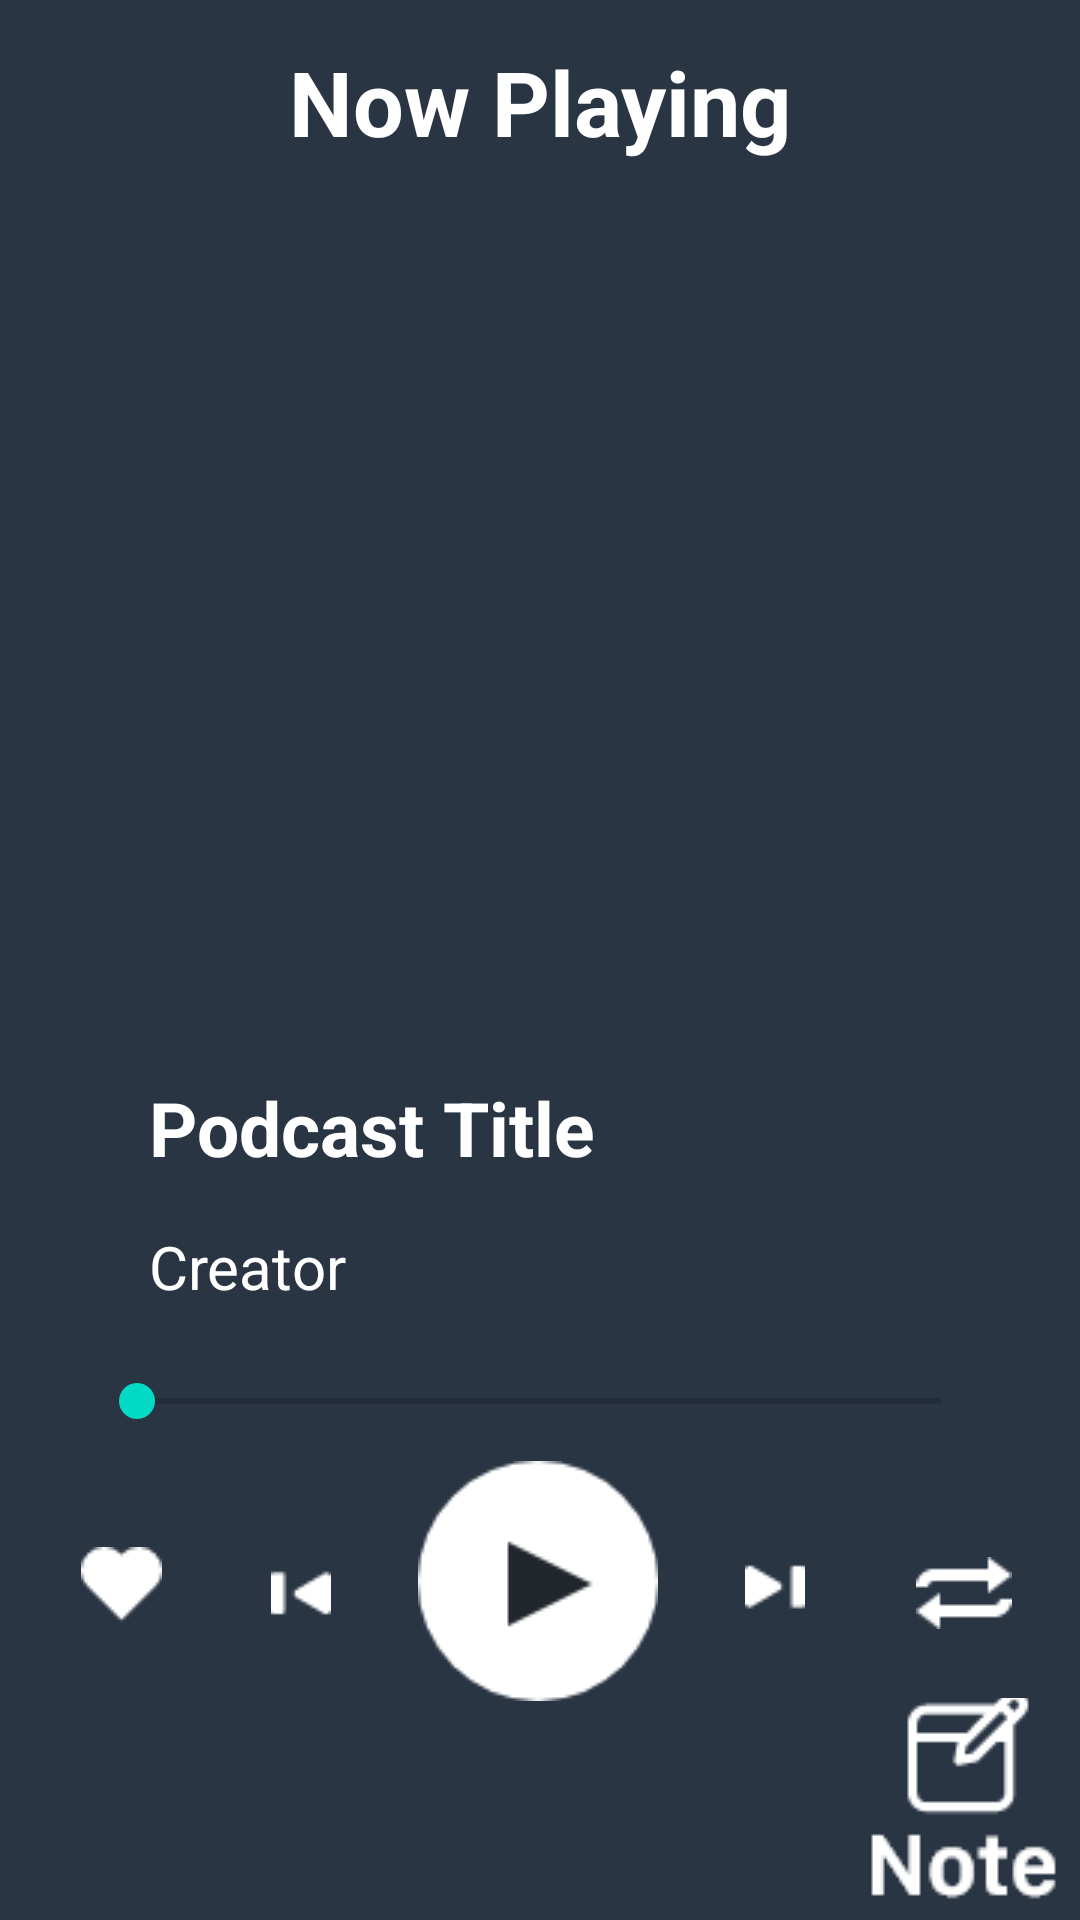

Android layout source for this screen:
<!-- AndroidManifest.xml: application theme Theme.ProtaMusicStreamApp -->
<!-- res/layout/activity_play_podcast.xml -->
<?xml version="1.0" encoding="utf-8"?>
<androidx.constraintlayout.widget.ConstraintLayout xmlns:android="http://schemas.android.com/apk/res/android"
    xmlns:app="http://schemas.android.com/apk/res-auto"
    xmlns:tools="http://schemas.android.com/tools"
    android:id="@+id/podcastBackground"
    android:layout_width="match_parent"
    android:layout_height="match_parent"
    android:background="#293543"
    tools:context=".PlayPodcast">

    <ImageView
        android:id="@+id/imgPodcastPlayer"
        android:layout_width="260dp"
        android:layout_height="260dp"
        app:layout_constraintBottom_toBottomOf="parent"
        app:layout_constraintEnd_toEndOf="parent"
        app:layout_constraintHorizontal_bias="0.496"
        app:layout_constraintStart_toStartOf="parent"
        app:layout_constraintTop_toTopOf="parent"
        app:layout_constraintVertical_bias="0.197"
        app:srcCompat="@drawable/player" />

    <TextView
        android:id="@+id/textView7"
        android:layout_width="wrap_content"
        android:layout_height="wrap_content"
        android:text="Now Playing"
        android:textAlignment="center"
        android:textColor="#FFFFFF"
        android:textSize="30dp"
        android:textStyle="bold"
        app:layout_constraintBottom_toBottomOf="parent"
        app:layout_constraintEnd_toEndOf="parent"
        app:layout_constraintStart_toStartOf="parent"
        app:layout_constraintTop_toTopOf="parent"
        app:layout_constraintVertical_bias="0.023" />

    <TextView
        android:id="@+id/podcastTitle"
        android:layout_width="wrap_content"
        android:layout_height="wrap_content"
        android:layout_marginTop="24dp"
        android:text="Podcast Title"
        android:textColor="#FFFFFF"
        android:textSize="25dp"
        android:textStyle="bold"
        app:layout_constraintStart_toStartOf="@+id/imgPodcastPlayer"
        app:layout_constraintTop_toBottomOf="@+id/imgPodcastPlayer" />

    <TextView
        android:id="@+id/creatorName"
        android:layout_width="wrap_content"
        android:layout_height="wrap_content"
        android:layout_marginTop="16dp"
        android:text="Creator"
        android:textColor="#FFFFFF"
        android:textSize="20dp"
        app:layout_constraintStart_toStartOf="@+id/podcastTitle"
        app:layout_constraintTop_toBottomOf="@+id/podcastTitle" />

    <ImageButton
        android:id="@+id/podcastPlayPauseBtn"
        android:layout_width="wrap_content"
        android:layout_height="wrap_content"
        android:layout_marginTop="152dp"
        android:background="@android:color/transparent"
        android:onClick="PodcastPlayOrPause"
        app:layout_constraintEnd_toEndOf="parent"
        app:layout_constraintHorizontal_bias="0.498"
        app:layout_constraintStart_toStartOf="parent"
        app:layout_constraintTop_toBottomOf="@+id/imgPodcastPlayer"
        app:srcCompat="@drawable/play" />

    <ImageButton
        android:id="@+id/prevPodcastBtn"
        android:layout_width="70dp"
        android:layout_height="70dp"
        android:layout_marginTop="8dp"
        android:layout_marginEnd="4dp"
        android:background="@android:color/transparent"
        android:onClick="playPreviousPodcast"
        app:layout_constraintEnd_toStartOf="@+id/podcastPlayPauseBtn"
        app:layout_constraintTop_toTopOf="@+id/podcastPlayPauseBtn"
        app:srcCompat="@drawable/back" />

    <ImageButton
        android:id="@+id/nextPodcastBtn"
        android:layout_width="70dp"
        android:layout_height="70dp"
        android:layout_marginStart="4dp"
        android:layout_marginTop="8dp"
        android:background="@android:color/transparent"
        android:onClick="playNextPodcast"
        app:layout_constraintStart_toEndOf="@+id/podcastPlayPauseBtn"
        app:layout_constraintTop_toTopOf="@+id/podcastPlayPauseBtn"
        app:srcCompat="@drawable/next" />

    <ImageButton
        android:id="@+id/padcastHeartBtn"
        android:layout_width="50dp"
        android:layout_height="50dp"
        android:layout_marginTop="8dp"
        android:background="@android:color/transparent"
        app:layout_constraintEnd_toStartOf="@+id/prevPodcastBtn"
        app:layout_constraintTop_toTopOf="@+id/prevPodcastBtn"
        app:srcCompat="@drawable/heartbutton" />

    <ImageButton
        android:id="@+id/podcastLoopBtn"
        android:layout_width="wrap_content"
        android:layout_height="wrap_content"
        android:layout_marginStart="12dp"

        android:layout_marginTop="32dp"
        android:background="@android:color/transparent"
        app:layout_constraintStart_toEndOf="@+id/nextPodcastBtn"
        app:layout_constraintTop_toTopOf="@+id/podcastPlayPauseBtn"
        app:srcCompat="@drawable/loop" />

    <ImageButton
        android:id="@+id/noteBtn"
        android:layout_width="70dp"
        android:layout_height="70dp"
        android:layout_marginEnd="4dp"
        android:layout_marginBottom="4dp"
        android:background="@android:color/transparent"
        android:onClick="noteTaking"
        app:layout_constraintBottom_toBottomOf="parent"
        app:layout_constraintEnd_toEndOf="parent"
        app:srcCompat="@drawable/note" />

    <SeekBar
        android:id="@+id/seekBar2"
        android:layout_width="300dp"
        android:layout_height="40dp"
        android:layout_marginTop="112dp"
        app:layout_constraintEnd_toEndOf="parent"
        app:layout_constraintHorizontal_bias="0.495"
        app:layout_constraintStart_toStartOf="parent"
        app:layout_constraintTop_toBottomOf="@+id/imgPodcastPlayer" />
</androidx.constraintlayout.widget.ConstraintLayout>
<!-- resources referenced by this layout -->
<resources>
  <!-- drawable back: png bitmap (drawable, 292 bytes) -->
  <!-- drawable heartbutton: png bitmap (drawable, 384 bytes) -->
  <!-- drawable loop: png bitmap (drawable, 404 bytes) -->
  <!-- drawable next: png bitmap (drawable, 289 bytes) -->
  <!-- drawable note: png bitmap (drawable, 1613 bytes) -->
  <!-- drawable play: png bitmap (drawable, 1706 bytes) -->
  <style name="Theme.ProtaMusicStreamApp" parent="Theme.MaterialComponents.DayNight.DarkActionBar">
          
          <item name="colorPrimary">@color/teal_700</item>
          <item name="colorPrimaryVariant">@color/purple_700</item>
          <item name="colorOnPrimary">@color/white</item>
          
          <item name="colorSecondary">@color/teal_200</item>
          <item name="colorSecondaryVariant">@color/teal_700</item>
          <item name="colorOnSecondary">@color/black</item>
          
          <item name="android:statusBarColor" tools:targetApi="l">?attr/colorPrimaryVariant</item>
          
      </style>
  <color name="teal_700">#FF018786</color>
  <color name="purple_700">#FF3700B3</color>
  <color name="white">#FFFFFFFF</color>
  <color name="teal_200">#FF03DAC5</color>
  <color name="black">#FF000000</color>
</resources>
